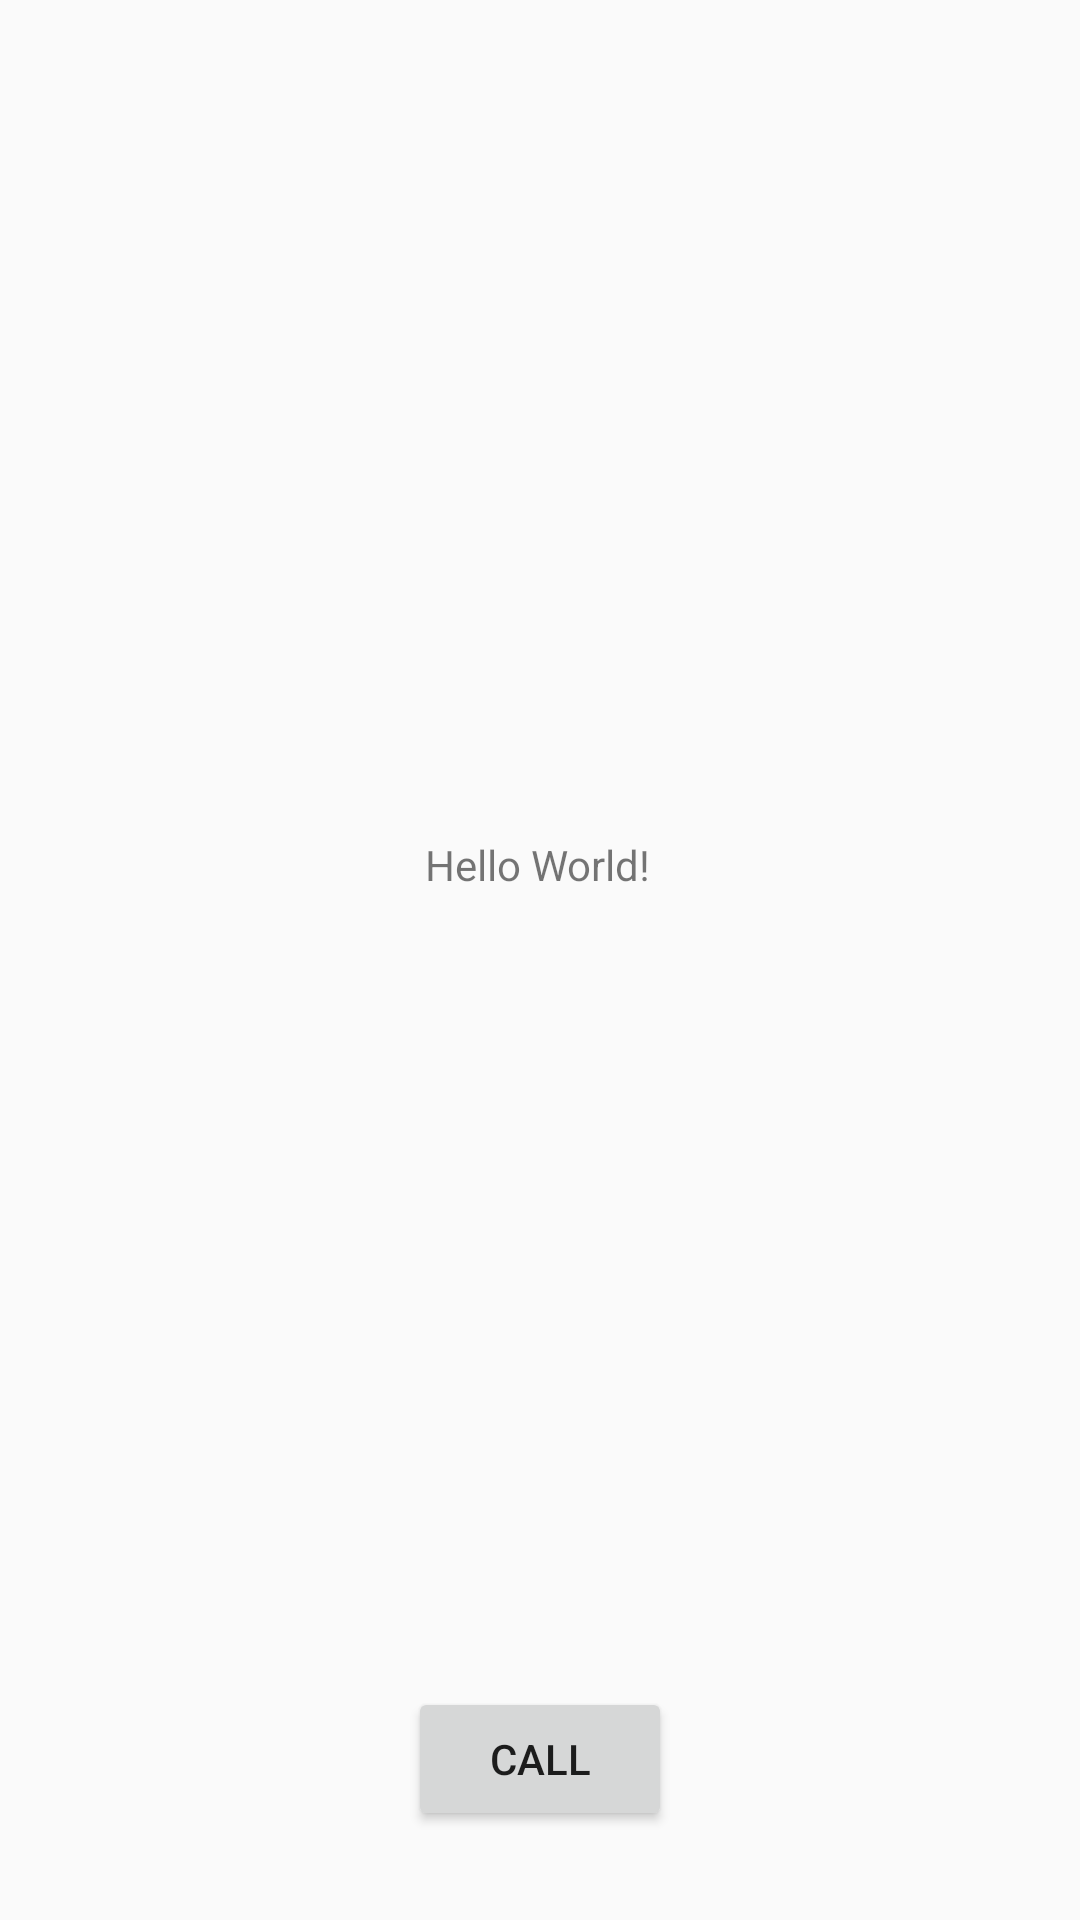

Write the Android layout XML for this screen, with the resource values it uses.
<!-- AndroidManifest.xml: application theme AppTheme -->
<!-- res/layout/activity_main.xml -->
<?xml version="1.0" encoding="utf-8"?>
<androidx.constraintlayout.widget.ConstraintLayout xmlns:android="http://schemas.android.com/apk/res/android"
    xmlns:app="http://schemas.android.com/apk/res-auto"
    xmlns:tools="http://schemas.android.com/tools"
    android:layout_width="match_parent"
    android:layout_height="match_parent"
    tools:context=".MainActivity">

    <TextView
        android:id="@+id/textView"
        android:layout_width="wrap_content"
        android:layout_height="wrap_content"
        android:text="Hello World!"
        app:layout_constraintBottom_toBottomOf="parent"
        app:layout_constraintHorizontal_bias="0.498"
        app:layout_constraintLeft_toLeftOf="parent"
        app:layout_constraintRight_toRightOf="parent"
        app:layout_constraintTop_toTopOf="parent"
        app:layout_constraintVertical_bias="0.449" />

    <Button
        android:id="@+id/callButton"
        android:layout_width="wrap_content"
        android:layout_height="wrap_content"
        android:layout_marginTop="235dp"
        android:text="Call"
        app:layout_constraintBottom_toBottomOf="parent"
        app:layout_constraintEnd_toEndOf="parent"
        app:layout_constraintStart_toStartOf="parent"
        app:layout_constraintTop_toBottomOf="@+id/textView" />

</androidx.constraintlayout.widget.ConstraintLayout>
<!-- resources referenced by this layout -->
<resources>
  <style name="AppTheme" parent="Theme.AppCompat.Light.NoActionBar">
          
          <item name="colorPrimary">@color/colorPrimary</item>
          <item name="colorPrimaryDark">@color/colorPrimaryDark</item>
          <item name="colorAccent">@color/colorAccent</item>
      </style>
  <color name="colorPrimary">#6200EE</color>
  <color name="colorPrimaryDark">#3700B3</color>
  <color name="colorAccent">#03DAC5</color>
</resources>
